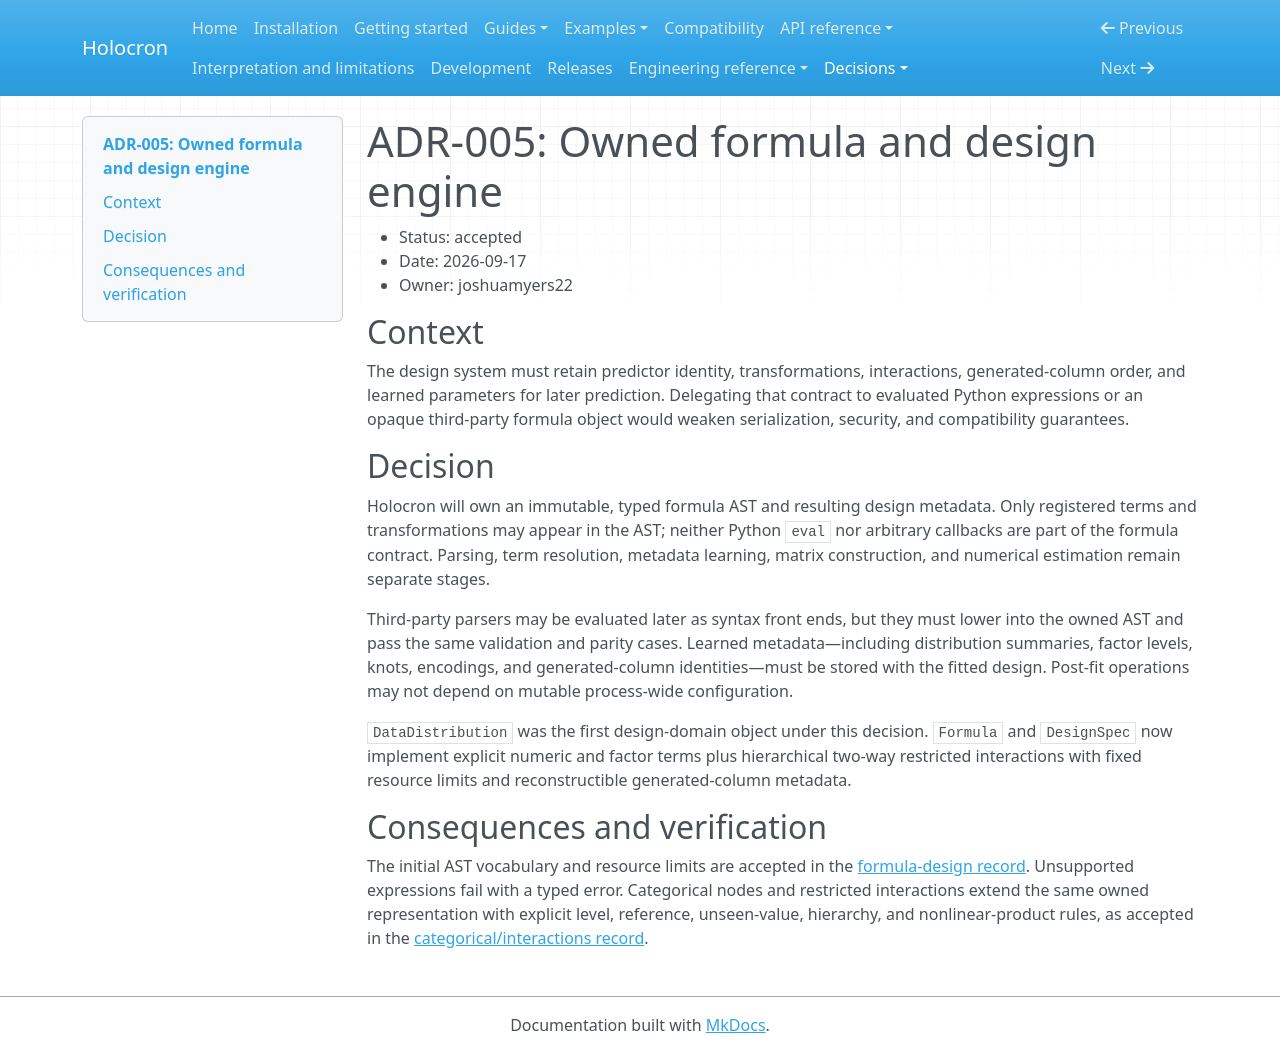

repository: joshuamyers22/holocron · page: adr/ADR-005-formula-design-engine/index.html · generator: mkdocs

# ADR-005: Owned formula and design engine

- Status: accepted
- Date: 2026-09-17
- Owner: joshuamyers22

## Context

The design system must retain predictor identity, transformations, interactions,
generated-column order, and learned parameters for later prediction. Delegating
that contract to evaluated Python expressions or an opaque third-party formula
object would weaken serialization, security, and compatibility guarantees.

## Decision

Holocron will own an immutable, typed formula AST and resulting design metadata.
Only registered terms and transformations may appear in the AST; neither Python
`eval` nor arbitrary callbacks are part of the formula contract. Parsing, term
resolution, metadata learning, matrix construction, and numerical estimation
remain separate stages.

Third-party parsers may be evaluated later as syntax front ends, but they must
lower into the owned AST and pass the same validation and parity cases. Learned
metadata—including distribution summaries, factor levels, knots, encodings, and
generated-column identities—must be stored with the fitted design. Post-fit
operations may not depend on mutable process-wide configuration.

`DataDistribution` was the first design-domain object under this decision.
`Formula` and `DesignSpec` now implement explicit numeric and factor terms plus
hierarchical two-way restricted interactions with fixed resource limits and
reconstructible generated-column metadata.

## Consequences and verification

The initial AST vocabulary and resource limits are accepted in the
[formula-design record](https://github.com/joshuamyers22/holocron/blob/main/governance/PHASE_2_FORMULA_DESIGN.md).
Unsupported expressions fail with a typed error. Categorical nodes and
restricted interactions extend the same owned representation with explicit
level, reference, unseen-value, hierarchy, and nonlinear-product rules, as
accepted in the
[categorical/interactions record](https://github.com/joshuamyers22/holocron/blob/main/governance/PHASE_2_CATEGORICAL_INTERACTIONS.md).
